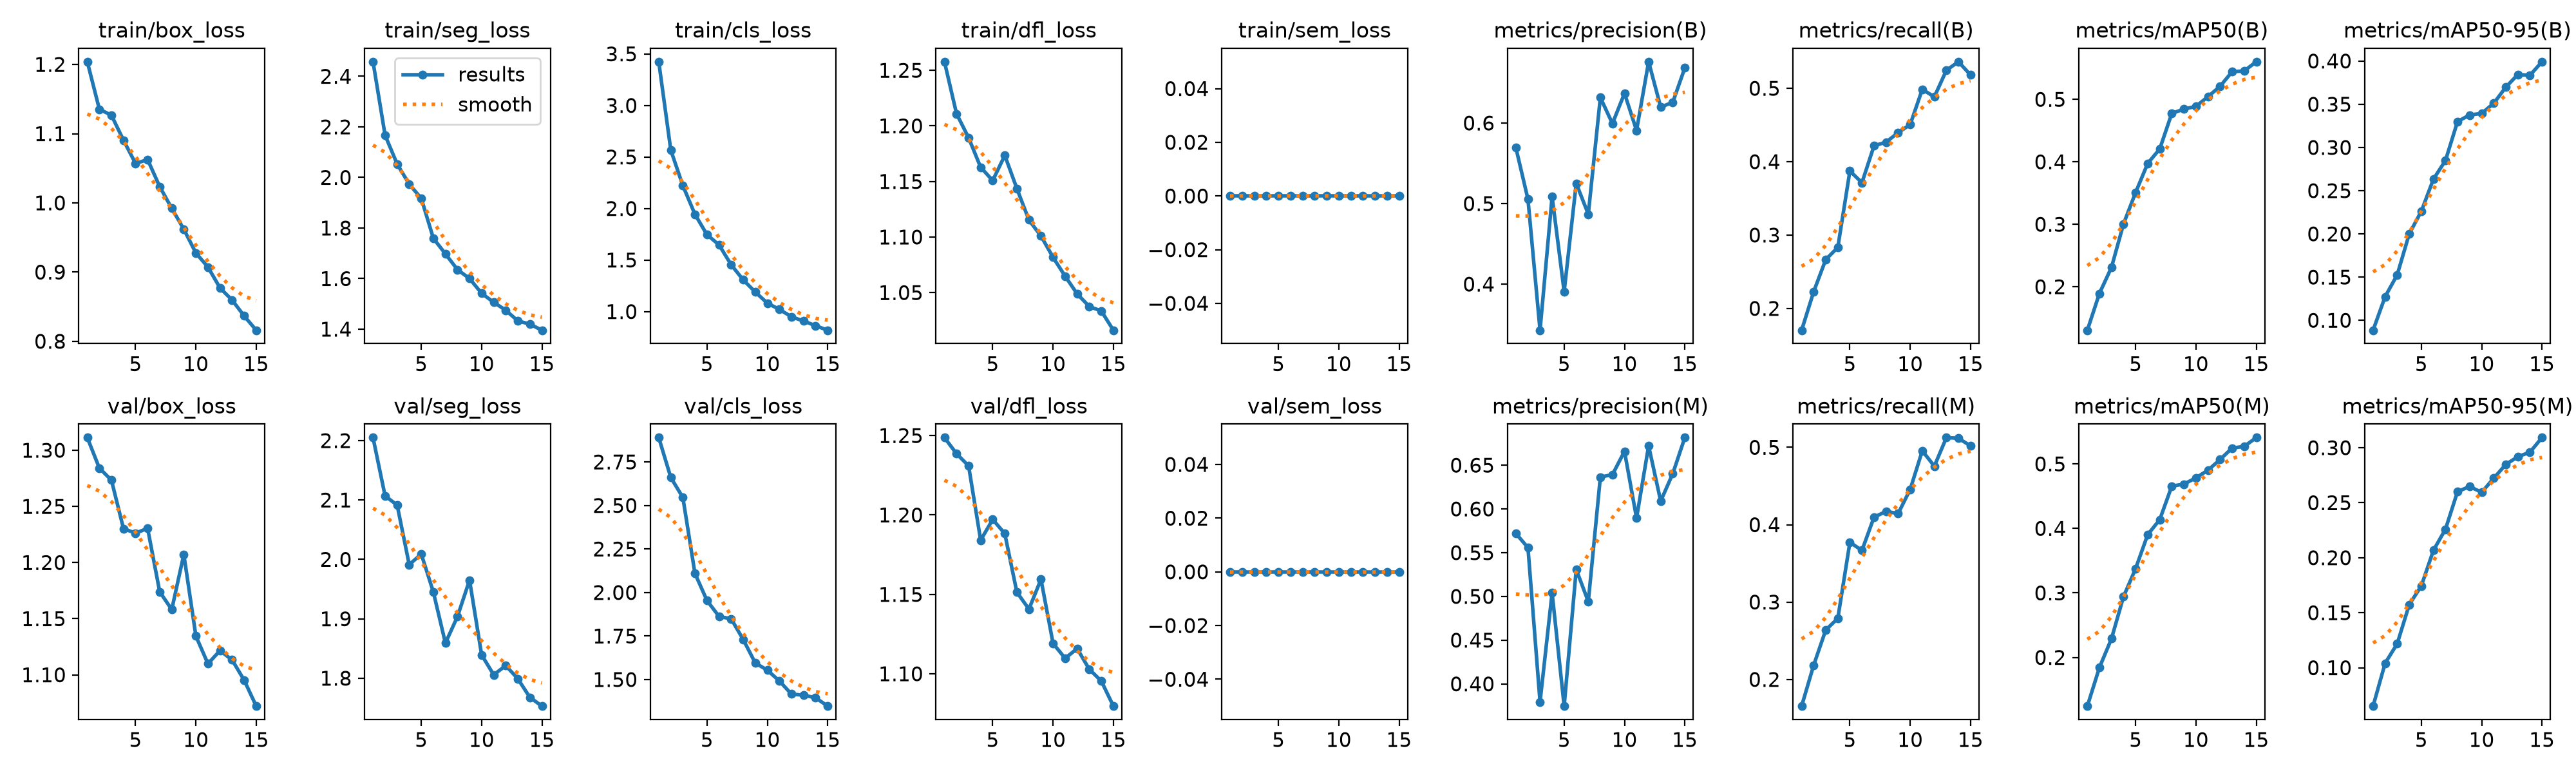

Data behind this chart, as committed beside it:
epoch, time, train/box_loss, train/seg_loss, train/cls_loss, train/dfl_loss, train/sem_loss, metrics/precision(B), metrics/recall(B), metrics/mAP50(B), metrics/mAP50-95(B), metrics/precision(M), metrics/recall(M), metrics/mAP50(M), metrics/mAP50-95(M), val/box_loss, val/seg_loss, val/cls_loss, val/dfl_loss, val/sem_loss, lr/pg0, lr/pg1, lr/pg2
1, 230.2, 1.204, 2.458, 3.424, 1.258, 0, 0.5692, 0.1702, 0.1303, 0.08848, 0.5719, 0.1655, 0.1245, 0.06508, 1.311, 2.205, 2.89, 1.249, 0, 0.0001282, 0.0001282, 0.0001282
2, 421.8, 1.135, 2.167, 2.566, 1.211, 0, 0.5053, 0.2228, 0.1892, 0.1273, 0.5557, 0.2185, 0.1843, 0.1041, 1.284, 2.107, 2.661, 1.239, 0, 0.0002396, 0.0002396, 0.0002396
3, 615.3, 1.127, 2.053, 2.222, 1.189, 0, 0.3427, 0.2666, 0.231, 0.1526, 0.3793, 0.2639, 0.229, 0.1218, 1.273, 2.091, 2.546, 1.231, 0, 0.000334, 0.000334, 0.000334
4, 814.4, 1.09, 1.973, 1.944, 1.163, 0, 0.5086, 0.2831, 0.3007, 0.2001, 0.5041, 0.2789, 0.2943, 0.1574, 1.23, 1.991, 2.11, 1.184, 0, 0.0003088, 0.0003088, 0.0003088
5, 1001, 1.057, 1.917, 1.746, 1.151, 0, 0.3907, 0.3873, 0.3509, 0.2261, 0.3746, 0.3772, 0.3377, 0.1744, 1.226, 2.009, 1.954, 1.197, 0, 0.0002834, 0.0002834, 0.0002834
6, 1196, 1.063, 1.759, 1.647, 1.173, 0, 0.5251, 0.3713, 0.3973, 0.2632, 0.5309, 0.3668, 0.3902, 0.2066, 1.23, 1.945, 1.862, 1.188, 0, 0.000258, 0.000258, 0.000258
7, 1375, 1.024, 1.698, 1.455, 1.144, 0, 0.4868, 0.4216, 0.4206, 0.2849, 0.494, 0.4097, 0.4136, 0.2259, 1.174, 1.859, 1.849, 1.151, 0, 0.0002325, 0.0002325, 0.0002325
8, 1552, 0.9921, 1.635, 1.308, 1.115, 0, 0.6317, 0.4266, 0.4776, 0.3299, 0.6365, 0.4172, 0.4656, 0.2601, 1.158, 1.904, 1.73, 1.141, 0, 0.0002071, 0.0002071, 0.0002071
9, 1724, 0.9619, 1.6, 1.19, 1.101, 0, 0.5993, 0.4396, 0.4844, 0.3376, 0.6392, 0.4144, 0.4686, 0.2647, 1.207, 1.965, 1.595, 1.159, 0, 0.0001817, 0.0001817, 0.0001817
10, 1898, 0.9275, 1.542, 1.081, 1.082, 0, 0.6369, 0.4506, 0.4887, 0.3394, 0.6659, 0.4457, 0.4784, 0.2594, 1.135, 1.839, 1.554, 1.119, 0, 0.0001563, 0.0001563, 0.0001563
11, 2074, 0.9072, 1.506, 1.021, 1.065, 0, 0.5908, 0.4986, 0.5043, 0.351, 0.5895, 0.4955, 0.4902, 0.2722, 1.11, 1.806, 1.491, 1.11, 0, 0.0001309, 0.0001309, 0.0001309
12, 2239, 0.8771, 1.475, 0.9494, 1.049, 0, 0.6761, 0.4883, 0.5209, 0.3697, 0.6722, 0.4757, 0.5068, 0.2847, 1.122, 1.821, 1.416, 1.116, 0, 0.0001055, 0.0001055, 0.0001055
13, 2410, 0.8596, 1.433, 0.9081, 1.038, 0, 0.6198, 0.5246, 0.5443, 0.3844, 0.609, 0.5126, 0.5246, 0.2918, 1.113, 1.799, 1.41, 1.103, 0, 8.008e-05, 8.008e-05, 8.008e-05
14, 2575, 0.8367, 1.42, 0.8632, 1.033, 0, 0.6257, 0.5362, 0.5455, 0.3834, 0.6403, 0.5117, 0.527, 0.2959, 1.095, 1.768, 1.395, 1.095, 0, 5.467e-05, 5.467e-05, 5.467e-05
15, 2742, 0.816, 1.396, 0.8189, 1.016, 0, 0.6685, 0.5182, 0.5602, 0.3992, 0.6815, 0.5019, 0.5408, 0.3092, 1.072, 1.753, 1.347, 1.08, 0, 2.926e-05, 2.926e-05, 2.926e-05
